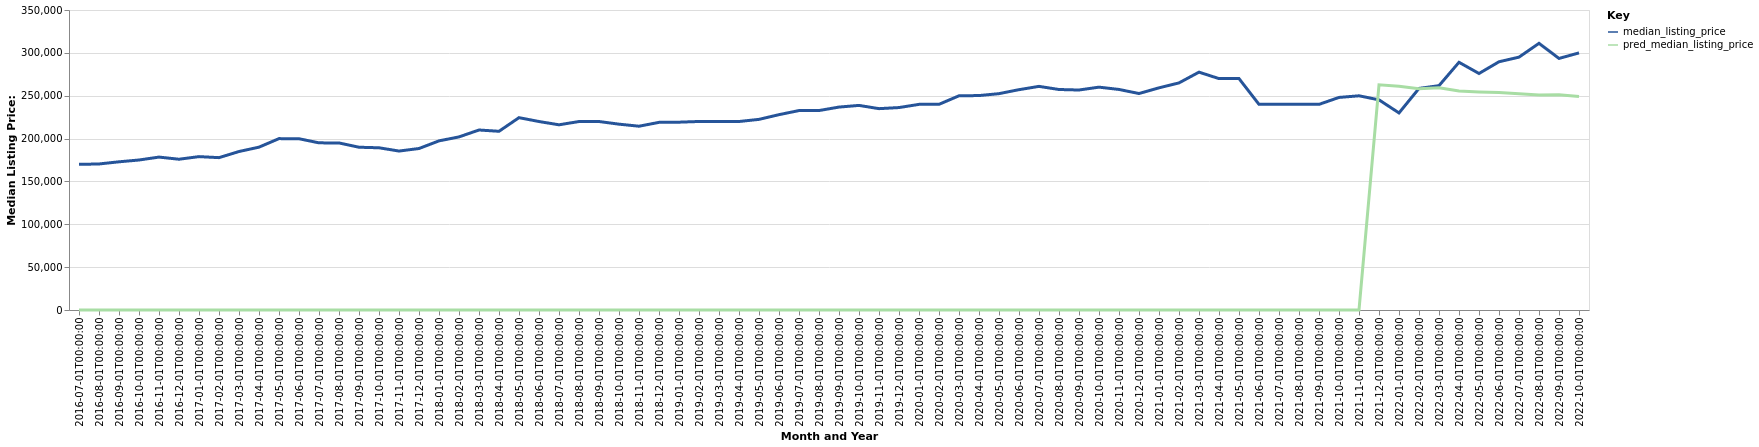

Data behind this chart, as committed beside it:
date, time_idx, median_listing_price, thirty_year_interest_rate_five, month, county_name, active_listing_count, pred_median_listing_price, month_year
2016-07-01, 0, 169900, 3.72, 7, Harrisburg-Carlisle, PA, 2716, 0, Jul-2016
2016-08-01, 1, 170375, 3.73, 8, Harrisburg-Carlisle, PA, 2742, 0, Aug-2016
2016-09-01, 2, 172900, 3.66, 9, Harrisburg-Carlisle, PA, 2689, 0, Sep-2016
2016-10-01, 3, 175000, 3.64, 10, Harrisburg-Carlisle, PA, 2608, 0, Oct-2016
2016-11-01, 4, 178400, 3.66, 11, Harrisburg-Carlisle, PA, 2486, 0, Nov-2016
2016-12-01, 5, 175900, 3.48, 12, Harrisburg-Carlisle, PA, 2297, 0, Dec-2016
2017-01-01, 6, 178950, 3.45, 1, Harrisburg-Carlisle, PA, 2116, 0, Jan-2017
2017-02-01, 7, 177748, 3.5, 2, Harrisburg-Carlisle, PA, 2067, 0, Feb-2017
2017-03-01, 8, 184900, 3.52, 3, Harrisburg-Carlisle, PA, 2031, 0, Mar-2017
2017-04-01, 9, 189990, 4.03, 4, Harrisburg-Carlisle, PA, 2037, 0, Apr-2017
2017-05-01, 10, 199950, 4.32, 5, Harrisburg-Carlisle, PA, 2083, 0, May-2017
2017-06-01, 11, 199800, 4.2, 6, Harrisburg-Carlisle, PA, 2127, 0, Jun-2017
2017-07-01, 12, 195000, 4.19, 7, Harrisburg-Carlisle, PA, 2174, 0, Jul-2017
2017-08-01, 13, 194900, 4.3, 8, Harrisburg-Carlisle, PA, 2188, 0, Aug-2017
2017-09-01, 14, 189900, 4.1, 9, Harrisburg-Carlisle, PA, 2312, 0, Sep-2017
2017-10-01, 15, 189250, 4.05, 10, Harrisburg-Carlisle, PA, 2271, 0, Oct-2017
2017-11-01, 16, 185450, 3.94, 11, Harrisburg-Carlisle, PA, 2021, 0, Nov-2017
2017-12-01, 17, 188400, 4.03, 12, Harrisburg-Carlisle, PA, 1957, 0, Dec-2017
2018-01-01, 18, 197325, 3.93, 1, Harrisburg-Carlisle, PA, 1752, 0, Jan-2018
2018-02-01, 19, 201950, 3.83, 2, Harrisburg-Carlisle, PA, 1668, 0, Feb-2018
2018-03-01, 20, 210000, 3.94, 3, Harrisburg-Carlisle, PA, 1634, 0, Mar-2018
2018-04-01, 21, 208500, 3.95, 4, Harrisburg-Carlisle, PA, 1660, 0, Apr-2018
2018-05-01, 22, 224400, 3.99, 5, Harrisburg-Carlisle, PA, 1749, 0, May-2018
2018-06-01, 23, 219900, 4.15, 6, Harrisburg-Carlisle, PA, 1877, 0, Jun-2018
2018-07-01, 24, 216055, 4.4, 7, Harrisburg-Carlisle, PA, 1917, 0, Jul-2018
2018-08-01, 25, 219900, 4.46, 8, Harrisburg-Carlisle, PA, 1964, 0, Aug-2018
2018-09-01, 26, 219900, 4.58, 9, Harrisburg-Carlisle, PA, 1907, 0, Sep-2018
2018-10-01, 27, 216810, 4.66, 10, Harrisburg-Carlisle, PA, 1891, 0, Oct-2018
2018-11-01, 28, 214425, 4.62, 11, Harrisburg-Carlisle, PA, 1803, 0, Nov-2018
2018-12-01, 29, 218900, 4.54, 12, Harrisburg-Carlisle, PA, 1617, 0, Dec-2018
2019-01-01, 30, 219125, 4.6, 1, Harrisburg-Carlisle, PA, 1451, 0, Jan-2019
2019-02-01, 31, 219950, 4.72, 2, Harrisburg-Carlisle, PA, 1364, 0, Feb-2019
2019-03-01, 32, 219957, 4.9, 3, Harrisburg-Carlisle, PA, 1369, 0, Mar-2019
2019-04-01, 33, 219907, 4.94, 4, Harrisburg-Carlisle, PA, 1410, 0, Apr-2019
2019-05-01, 34, 222400, 4.75, 5, Harrisburg-Carlisle, PA, 1497, 0, May-2019
2019-06-01, 35, 227900, 4.51, 6, Harrisburg-Carlisle, PA, 1530, 0, Jun-2019
2019-07-01, 36, 232675, 4.41, 7, Harrisburg-Carlisle, PA, 1556, 0, Jul-2019
2019-08-01, 37, 232700, 4.41, 8, Harrisburg-Carlisle, PA, 1517, 0, Aug-2019
2019-09-01, 38, 236750, 4.2, 9, Harrisburg-Carlisle, PA, 1450, 0, Sep-2019
2019-10-01, 39, 238700, 4.14, 10, Harrisburg-Carlisle, PA, 1428, 0, Oct-2019
2019-11-01, 40, 234900, 3.84, 11, Harrisburg-Carlisle, PA, 1408, 0, Nov-2019
2019-12-01, 41, 236188, 3.81, 12, Harrisburg-Carlisle, PA, 1239, 0, Dec-2019
2020-01-01, 42, 239900, 3.75, 1, Harrisburg-Carlisle, PA, 1066, 0, Jan-2020
2020-02-01, 43, 239948, 3.73, 2, Harrisburg-Carlisle, PA, 948.0, 0, Feb-2020
2020-03-01, 44, 249911, 3.78, 3, Harrisburg-Carlisle, PA, 911.0, 0, Mar-2020
2020-04-01, 45, 250175, 3.75, 4, Harrisburg-Carlisle, PA, 833.0, 0, Apr-2020
2020-05-01, 46, 252400, 3.74, 5, Harrisburg-Carlisle, PA, 895.0, 0, May-2020
2020-06-01, 47, 257050, 3.72, 6, Harrisburg-Carlisle, PA, 918.0, 0, Jun-2020
2020-07-01, 48, 260900, 3.49, 7, Harrisburg-Carlisle, PA, 795.0, 0, Jul-2020
2020-08-01, 49, 257250, 3.65, 8, Harrisburg-Carlisle, PA, 748.0, 0, Aug-2020
2020-09-01, 50, 256650, 3.33, 9, Harrisburg-Carlisle, PA, 727.0, 0, Sep-2020
2020-10-01, 51, 260000, 3.28, 10, Harrisburg-Carlisle, PA, 663.0, 0, Oct-2020
2020-11-01, 52, 257300, 3.21, 11, Harrisburg-Carlisle, PA, 622.0, 0, Nov-2020
2020-12-01, 53, 252550, 3.07, 12, Harrisburg-Carlisle, PA, 605.0, 0, Dec-2020
2021-01-01, 54, 259200, 2.99, 1, Harrisburg-Carlisle, PA, 527.0, 0, Jan-2021
2021-02-01, 55, 264950, 2.93, 2, Harrisburg-Carlisle, PA, 446.0, 0, Feb-2021
2021-03-01, 56, 277500, 2.88, 3, Harrisburg-Carlisle, PA, 449.0, 0, Mar-2021
2021-04-01, 57, 269950, 2.84, 4, Harrisburg-Carlisle, PA, 447.0, 0, Apr-2021
2021-05-01, 58, 269999, 2.71, 5, Harrisburg-Carlisle, PA, 498.0, 0, May-2021
2021-06-01, 59, 239900, 2.79, 6, Harrisburg-Carlisle, PA, 636.0, 0, Jun-2021
... 16 more rows
